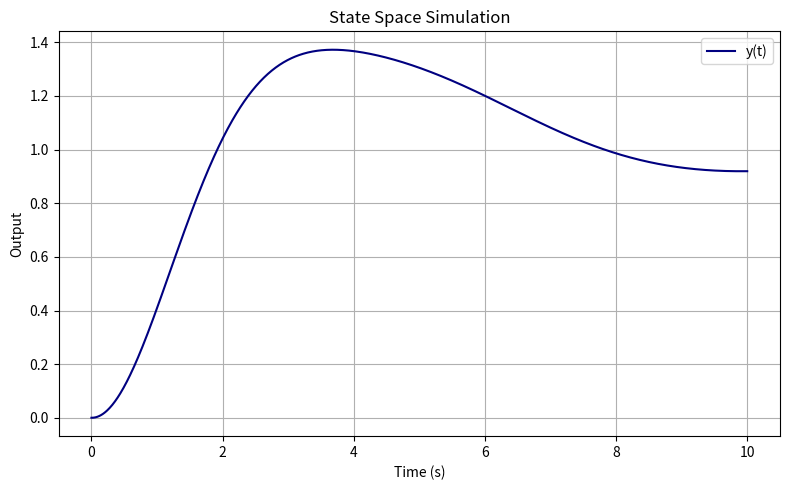

This chart was generated by the following Python code:
import numpy as np
import matplotlib.pyplot as plt

class StateModel:
    def __init__(self, A, B, C, D, dt=0.01):
        self.A = np.array(A, dtype=float)
        self.B = np.array(B, dtype=float)
        self.C = np.array(C, dtype=float)
        self.D = np.array(D, dtype=float)
        self.dt = dt
        self._check_dimensions()

    def _check_dimensions(self):
        n = self.A.shape[0]
        if self.A.shape[0] != self.A.shape[1]:
            raise ValueError("Matrix A bayad morabayi bashad (n x n).")
        if self.B.shape != (n, 1):
            raise ValueError("Matrix B bayad (n x 1) bashad.")
        if self.C.shape != (1, n):
            raise ValueError("Matrix C bayad (1 x n) bashad.")
        if self.D.shape != (1, 1):
            raise ValueError("Matrix D bayad (1 x 1) bashad.")

    def simulate(self, input_func, duration=10.0):
        n = self.A.shape[0]
        steps = int(duration / self.dt) + 1
        t = np.linspace(0, duration, steps)
        x = np.zeros((n, steps))
        y = np.zeros(steps)

        for i in range(steps - 1):
            u = input_func(t[i])
            dx = self.A @ x[:, i] + self.B.flatten() * u
            x[:, i + 1] = x[:, i] + self.dt * dx
            y[i] = self.C @ x[:, i] + self.D.flatten() * u

        y[-1] = self.C @ x[:, -1] + self.D.flatten() * input_func(t[-1])
        return t, y

    def plot_output(self, t, y, title="System Response"):
        plt.figure(figsize=(8, 5))
        plt.plot(t, y, label="y(t)", color='navy')
        plt.title(title)
        plt.xlabel("Time (s)")
        plt.ylabel("Output")
        plt.grid(True)
        plt.legend()
        plt.tight_layout()
        plt.show()


if __name__ == "__main__":
    try:
        A = [
            [0, 1, 0, 0],
            [-1, -1, 0, 1],
            [0, 0, 0, 1],
            [0, -1, -1, -1]
        ]
        B = [[0], [1], [0], [1]]
        C = [[1, 0, 0, 0]]
        D = [[0]]

        model = StateModel(A, B, C, D)

        def step_input(t):
            return 1.0

        t_vals, y_vals = model.simulate(step_input, duration=10.0)
        model.plot_output(t_vals, y_vals, title="State Space Simulation")

    except Exception as e:
        print(f"khata: {e}")